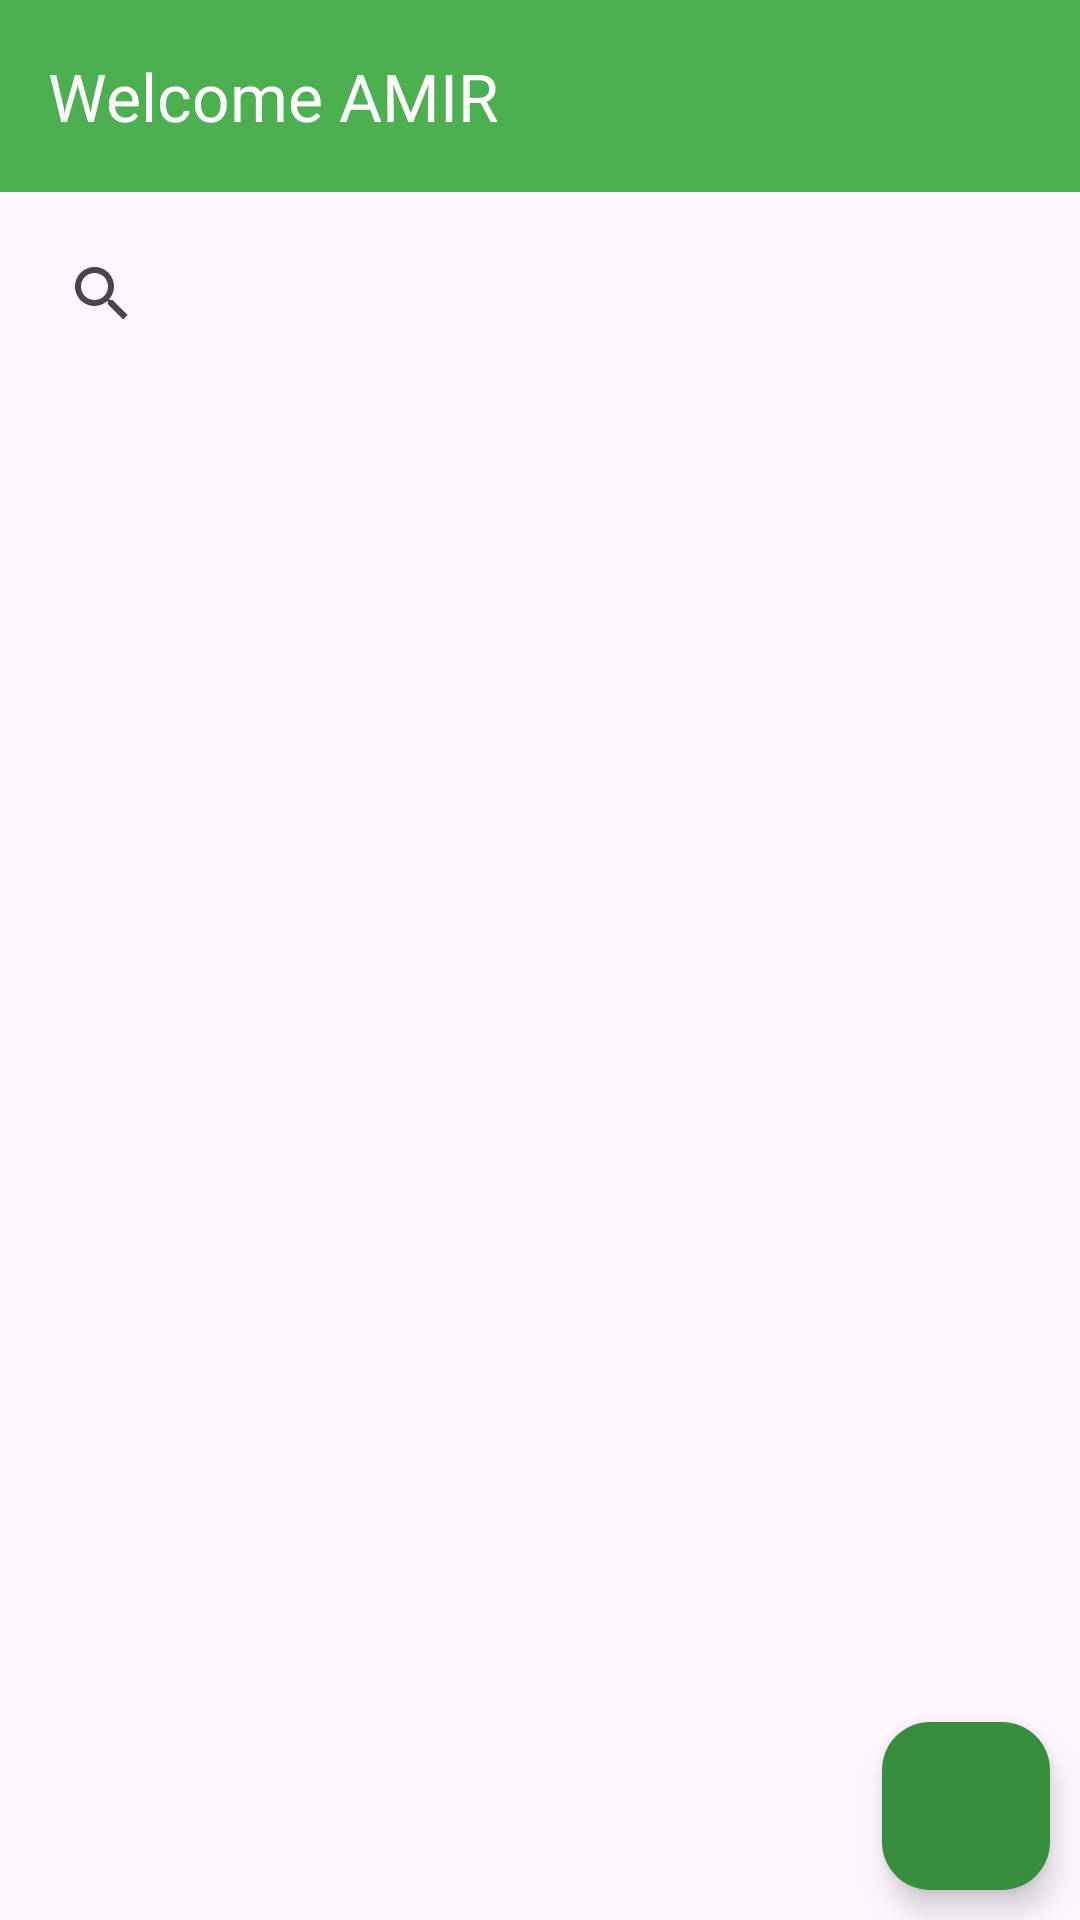

This screen was rendered from an Android layout file. Write that file and the resources it references.
<!-- AndroidManifest.xml: application theme Theme.AmirBP -->
<!-- res/layout/activity_main.xml -->
<?xml version="1.0" encoding="utf-8"?>
<androidx.drawerlayout.widget.DrawerLayout xmlns:android="http://schemas.android.com/apk/res/android"
    xmlns:app="http://schemas.android.com/apk/res-auto"
    xmlns:tools="http://schemas.android.com/tools"
    android:layout_width="match_parent"
    android:layout_height="match_parent"
    tools:openDrawer="end"
    android:id="@+id/drawer_layout_id"
    android:orientation="vertical"
    tools:context=".Activities.MainActivity">

    <com.google.android.material.navigation.NavigationView
        android:id="@+id/navigation_view_id"
        android:layout_width="250dp"
        android:layout_height="match_parent"
        android:layout_gravity="start"
        android:visibility="visible"
        app:itemTextColor="@color/purple_500"
        app:itemIconTint="@color/purple_500"
        app:headerLayout="@layout/header"
        app:menu="@menu/nav_menu">

    </com.google.android.material.navigation.NavigationView>

<androidx.constraintlayout.widget.ConstraintLayout
    android:layout_width="match_parent"
    android:layout_height="match_parent"
    tools:context=".Activities.MainActivity"
    >
    <com.google.android.material.appbar.MaterialToolbar
        android:id="@+id/materialToolbar"
        android:layout_width="match_parent"
        android:layout_height="wrap_content"
        android:background="@color/purple_500"
        app:layout_constraintEnd_toEndOf="parent"
        app:layout_constraintStart_toStartOf="parent"
        app:layout_constraintTop_toTopOf="parent"
        app:title="Welcome AMIR"
        app:titleTextColor="@color/white" />

    <SearchView
        android:id="@+id/searchView"
        android:layout_width="match_parent"
        android:layout_height="wrap_content"
        app:layout_constraintEnd_toEndOf="parent"
        app:layout_constraintStart_toStartOf="parent"
        android:layout_margin="10dp"
        app:layout_constraintTop_toBottomOf="@+id/materialToolbar" />

    <androidx.recyclerview.widget.RecyclerView
        android:id="@+id/recyclerview_id"
        android:layout_width="match_parent"
        android:layout_height="wrap_content"
        android:layout_margin="10dp"
        app:layout_constraintBottom_toBottomOf="parent"
        app:layout_constraintEnd_toEndOf="parent"
        app:layout_constraintStart_toStartOf="parent"
        app:layout_constraintTop_toBottomOf="@+id/searchView"
        app:layout_constraintVertical_bias="0.0" />

    <com.google.android.material.floatingactionbutton.FloatingActionButton
        android:id="@+id/contact_add_btn"
        android:layout_width="wrap_content"
        android:layout_height="wrap_content"
        app:layout_constraintBottom_toBottomOf="parent"
        app:layout_constraintEnd_toEndOf="parent"
        android:layout_margin="10dp"
        android:backgroundTint="@color/purple_700"
        android:src="@drawable/baseline_group_add_24"/>
</androidx.constraintlayout.widget.ConstraintLayout>
</androidx.drawerlayout.widget.DrawerLayout>
<!-- res/layout/header.xml (included above) -->
<?xml version="1.0" encoding="utf-8"?>
<LinearLayout xmlns:android="http://schemas.android.com/apk/res/android"
    android:layout_width="match_parent"
    android:layout_height="wrap_content"
    android:background="@color/purple_500"
    android:gravity="center"
    android:padding="15dp"

    >

    <ImageView
        android:layout_width="80dp"
        android:layout_height="80dp"
        android:src="@drawable/notes"
       />
</LinearLayout>
<!-- resources referenced by this layout -->
<resources>
  <color name="purple_500">#4CAF50</color>
  <color name="purple_700">#388E3C</color>
  <color name="white">#FFFFFFFF</color>
  <style name="Theme.AmirBP" parent="Base.Theme.AmirBP" />
  <style name="Base.Theme.AmirBP" parent="Theme.Material3.DayNight.NoActionBar">
          
          
          <item name="colorPrimary">@color/purple_500</item>
          <item name="colorPrimaryVariant">@color/purple_700</item>
          <item name="colorOnPrimary">@color/white</item>
          
          <item name="colorSecondary">@color/teal_200</item>
          <item name="colorSecondaryVariant">@color/teal_700</item>
          <item name="colorOnSecondary">@color/black</item>
          
      </style>
  <color name="teal_200">#FF03DAC5</color>
  <color name="teal_700">#FF018786</color>
  <color name="black">#FF000000</color>
</resources>
